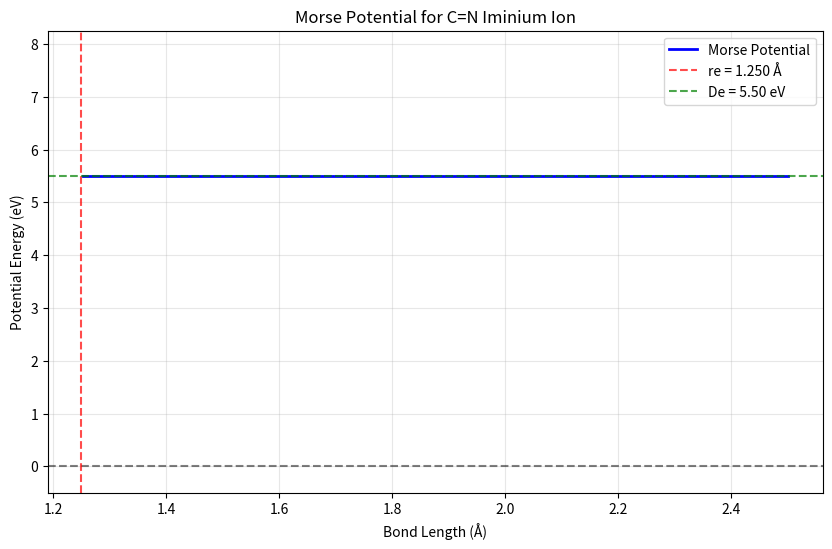

The script that saved this image:
import numpy as np

# Try to import plotting libraries, but don't fail if they're missing
try:
    import matplotlib.pyplot as plt
    MATPLOTLIB_AVAILABLE = True
    print("Matplotlib found - plots will be generated")
except ImportError:
    MATPLOTLIB_AVAILABLE = False
    print("Matplotlib not available - using text output and ASCII plots")

try:
    from scipy.optimize import curve_fit
    SCIPY_AVAILABLE = True
except ImportError:
    SCIPY_AVAILABLE = False
    print("Scipy not available - curve fitting disabled")

class MorseParameterCalculator:
    """Calculate Morse potential parameters for C=N iminium ion"""
    
    def __init__(self):
        # Typical values for C=N iminium ion (these can be adjusted based on your system)
        self.bond_dissociation_energy = 5.5  # eV (approximate for C=N+)
        self.equilibrium_bond_length = 1.25  # Angstroms (typical C=N iminium)
        self.force_constant = 1200  # N/m (approximate)
        
        # Physical constants
        self.planck_constant = 6.626e-34  # J⋅s
        self.speed_of_light = 2.998e10  # cm/s
        self.avogadro = 6.022e23  # mol⁻¹
        self.ev_to_joules = 1.602e-19  # J/eV
        
    def calculate_morse_parameters(self, De=None, re=None, k=None):
        """
        Calculate Morse potential parameters
        
        Parameters:
        De: Dissociation energy (eV)
        re: Equilibrium bond length (Angstroms) 
        k: Force constant (N/m)
        
        Returns:
        dict with Morse parameters
        """
        # Use provided values or defaults
        De = De or self.bond_dissociation_energy
        re = re or self.equilibrium_bond_length
        k = k or self.force_constant
        
        # Convert units
        De_joules = De * self.ev_to_joules  # J
        re_meters = re * 1e-10  # m
        
        # Calculate reduced mass for C=N (approximate atomic masses)
        m_C = 12.011  # amu
        m_N = 14.007  # amu
        reduced_mass = (m_C * m_N) / (m_C + m_N)  # amu
        reduced_mass_kg = reduced_mass * 1.66054e-27  # kg
        
        # Calculate Morse parameter 'a'
        # a = sqrt(k / (2 * De * mu))
        a = np.sqrt(k / (2 * De_joules * reduced_mass_kg))  # m⁻¹
        a_angstrom = a * 1e-10  # Å⁻¹
        
        # Calculate vibrational frequency
        omega_e = np.sqrt(k / reduced_mass_kg) / (2 * np.pi)  # Hz
        omega_e_cm = omega_e / (self.speed_of_light)  # cm⁻¹
        
        # Anharmonicity constant
        xe = (self.planck_constant * omega_e) / (4 * De_joules)
        
        results = {
            'De_eV': De,
            'De_joules': De_joules,
            'De_cm': De_joules / (self.planck_constant * self.speed_of_light * 100),
            're_angstrom': re,
            're_meters': re_meters,
            'a_per_angstrom': a_angstrom,
            'a_per_meter': a,
            'force_constant_N_per_m': k,
            'reduced_mass_amu': reduced_mass,
            'omega_e_cm': omega_e_cm,
            'anharmonicity_xe': xe,
            'vibrational_levels': int(1/(2*xe) - 0.5) if xe > 0 else 0
        }
        
        return results
    
    def morse_potential(self, r, De, re, a):
        """Morse potential function"""
        return De * (1 - np.exp(-a * (r - re)))**2
    
    def create_ascii_plot(self, r, V, params, width=70, height=20):
        """Create ASCII art plot"""
        print("\n" + "="*75)
        print("ASCII PLOT: MORSE POTENTIAL FOR C=N IMINIUM ION")
        print("="*75)
        
        # Find plot range
        V_min = min(-0.5, V.min())
        V_max = max(params['De_eV'] * 1.2, V.max())
        r_min, r_max = r.min(), r.max()
        
        # Create plotting grid
        plot_grid = [[' ' for _ in range(width)] for _ in range(height)]
        
        # Draw axes
        for i in range(height):
            plot_grid[i][0] = '|'
        for j in range(width):
            plot_grid[height-1][j] = '-'
        plot_grid[height-1][0] = '+'
        
        # Plot the curve
        for i in range(len(r)):
            if i % 10 == 0:  # Sample every 10th point
                x_pos = int((r[i] - r_min) / (r_max - r_min) * (width - 2)) + 1
                y_pos = height - 1 - int((V[i] - V_min) / (V_max - V_min) * (height - 1))
                
                if 0 <= x_pos < width and 0 <= y_pos < height:
                    plot_grid[y_pos][x_pos] = '*'
        
        # Mark equilibrium position
        re_pos = int((params['re_angstrom'] - r_min) / (r_max - r_min) * (width - 2)) + 1
        if 0 <= re_pos < width:
            for y in range(height):
                if plot_grid[y][re_pos] == ' ':
                    plot_grid[y][re_pos] = '|'
        
        # Print the plot
        for row in plot_grid:
            print(''.join(row))
        
        print(f"\nX-axis: Bond length from {r_min:.1f} to {r_max:.1f} Å")
        print(f"Y-axis: Energy from {V_min:.1f} to {V_max:.1f} eV")
        print(f"Curve: * = Morse potential")
        print(f"Vertical line: | = Equilibrium bond length (re = {params['re_angstrom']:.2f} Å)")
        print("="*75)
    
    def plot_morse_potential(self, params, r_range=(0.8, 2.5), num_points=500):
        """Plot the Morse potential curve"""
        r = np.linspace(r_range[0], r_range[1], num_points)
        V = self.morse_potential(r, params['De_eV'], params['re_angstrom'], 
                                params['a_per_angstrom'])
        
        if MATPLOTLIB_AVAILABLE:
            plt.figure(figsize=(10, 6))
            plt.plot(r, V, 'b-', linewidth=2, label='Morse Potential')
            plt.axhline(y=0, color='k', linestyle='--', alpha=0.5)
            plt.axvline(x=params['re_angstrom'], color='r', linestyle='--', 
                       alpha=0.7, label=f're = {params["re_angstrom"]:.3f} Å')
            
            # Mark dissociation energy
            plt.axhline(y=params['De_eV'], color='g', linestyle='--', 
                       alpha=0.7, label=f'De = {params["De_eV"]:.2f} eV')
            
            plt.xlabel('Bond Length (Å)')
            plt.ylabel('Potential Energy (eV)')
            plt.title('Morse Potential for C=N Iminium Ion')
            plt.legend()
            plt.grid(True, alpha=0.3)
            plt.ylim(-0.5, params['De_eV'] * 1.5)
            plt.show()
        else:
            # Use ASCII plot
            self.create_ascii_plot(r, V, params)
        
        return r, V
    
    def save_data_file(self, r, V, params, filename="morse_cn_data.txt"):
        """Save calculation results to a file"""
        try:
            with open(filename, 'w') as f:
                f.write("# Morse Potential Data for C=N Iminium Ion\n")
                f.write(f"# Dissociation Energy (De): {params['De_eV']:.3f} eV\n")
                f.write(f"# Equilibrium Bond Length (re): {params['re_angstrom']:.3f} A\n")
                f.write(f"# Morse Parameter (a): {params['a_per_angstrom']:.3f} A^-1\n")
                f.write(f"# Force Constant: {params['force_constant_N_per_m']:.0f} N/m\n")
                f.write("# \n")
                f.write("# Bond_Length(A)\tPotential_Energy(eV)\n")
                
                for r_val, v_val in zip(r, V):
                    f.write(f"{r_val:.6f}\t{v_val:.6f}\n")
            
            print(f"\nData saved to: {filename}")
            print("You can plot this data in Excel, LibreOffice, or online plotters!")
            return True
        except Exception as e:
            print(f"Could not save file: {e}")
            return False
        
    def print_results(self, params):
        """Print formatted results"""
        print("\n" + "=" * 65)
        print("MORSE POTENTIAL PARAMETERS FOR C=N IMINIUM ION")
        print("=" * 65)
        print(f"Dissociation Energy (De):")
        print(f"  {params['De_eV']:.3f} eV")
        print(f"  {params['De_joules']:.3e} J")
        print(f"  {params['De_cm']:.1f} cm⁻¹")
        print()
        print(f"Equilibrium Bond Length (re):")
        print(f"  {params['re_angstrom']:.3f} Å")
        print(f"  {params['re_meters']:.3e} m")
        print()
        print(f"Morse Parameter (a):")
        print(f"  {params['a_per_angstrom']:.3f} Å⁻¹")
        print(f"  {params['a_per_meter']:.3e} m⁻¹")
        print()
        print(f"Additional Parameters:")
        print(f"  Force Constant: {params['force_constant_N_per_m']:.0f} N/m")
        print(f"  Reduced Mass: {params['reduced_mass_amu']:.3f} amu")
        print(f"  Vibrational Frequency: {params['omega_e_cm']:.1f} cm⁻¹")
        print(f"  Anharmonicity (xe): {params['anharmonicity_xe']:.4f}")
        print(f"  Estimated Vibrational Levels: {params['vibrational_levels']}")
        print("=" * 65)

def main():
    """Main execution function"""
    print("MORSE PARAMETER CALCULATOR FOR C=N IMINIUM ION")
    print("=" * 50)
    
    # Create calculator
    calc = MorseParameterCalculator()
    
    # Calculate with default parameters
    print("\n1. USING DEFAULT PARAMETERS:")
    params = calc.calculate_morse_parameters()
    calc.print_results(params)
    
    # Create plot and data
    print("\n2. GENERATING PLOT:")
    r, V = calc.plot_morse_potential(params)
    
    # Save data file
    print("\n3. SAVING DATA:")
    calc.save_data_file(r, V, params)
    
    # Example with custom parameters
    print("\n4. CUSTOM PARAMETERS EXAMPLE:")
    print("-" * 40)
    custom_params = calc.calculate_morse_parameters(
        De=6.0,  # eV - stronger bond
        re=1.22,  # Å - slightly shorter
        k=1400   # N/m - stiffer
    )
    calc.print_results(custom_params)
    
    # Show some key values in a table format
    print("\n5. COMPARISON TABLE:")
    print("-" * 60)
    print("Parameter        | Default | Custom  | Units")
    print("-" * 60)
    print(f"De               | {params['De_eV']:7.2f} | {custom_params['De_eV']:7.2f} | eV")
    print(f"re               | {params['re_angstrom']:7.3f} | {custom_params['re_angstrom']:7.3f} | Å")
    print(f"a                | {params['a_per_angstrom']:7.3f} | {custom_params['a_per_angstrom']:7.3f} | Å⁻¹")
    print(f"k                | {params['force_constant_N_per_m']:7.0f} | {custom_params['force_constant_N_per_m']:7.0f} | N/m")
    print(f"ωe               | {params['omega_e_cm']:7.1f} | {custom_params['omega_e_cm']:7.1f} | cm⁻¹")
    print(f"xe               | {params['anharmonicity_xe']:7.4f} | {custom_params['anharmonicity_xe']:7.4f} | -")
    print(f"Vib. levels      | {params['vibrational_levels']:7.0f} | {custom_params['vibrational_levels']:7.0f} | -")
    print("-" * 60)
    
    if not MATPLOTLIB_AVAILABLE:
        print("\n6. TO GET BETTER PLOTS:")
        print("Install matplotlib with: pip install matplotlib")
    
    print("\nCalculation completed successfully!")

# Run the program
if __name__ == "__main__":
    main()
